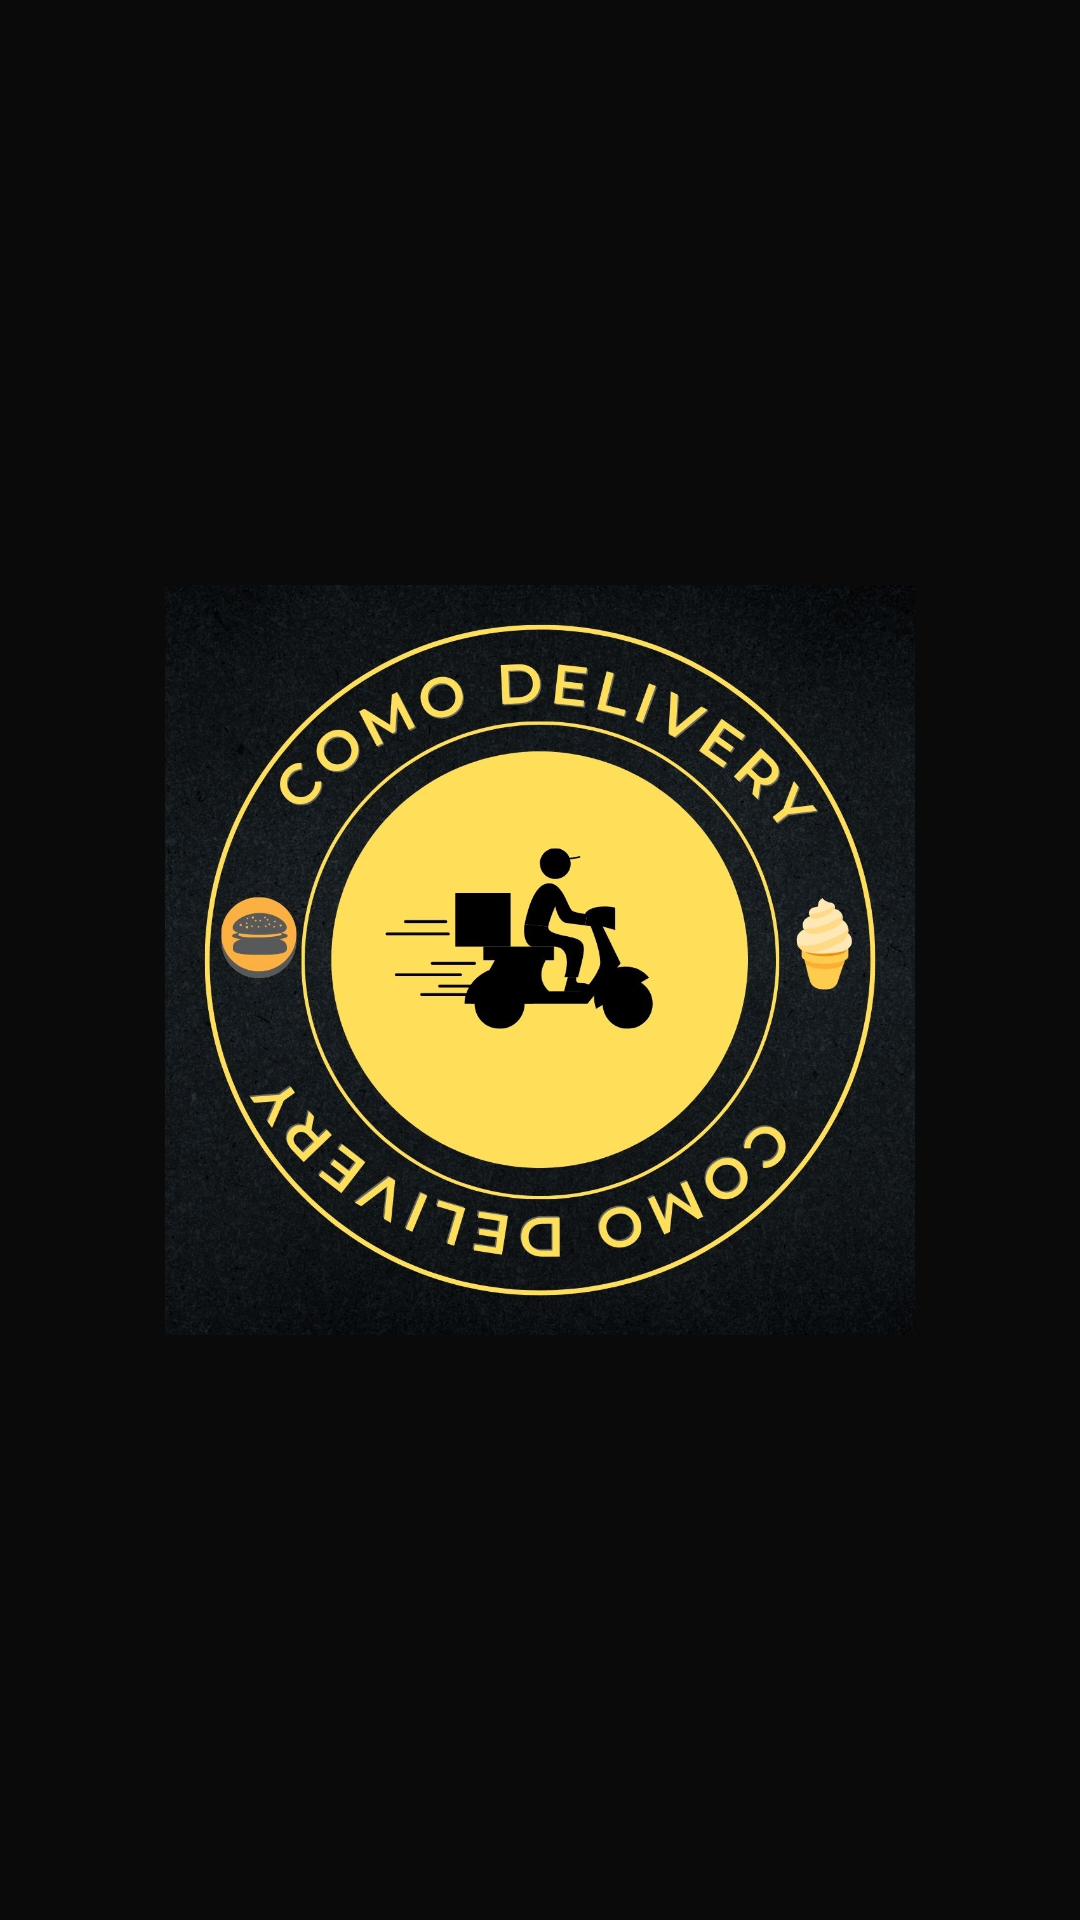

Produce the Android XML layout that renders to this screen, including the resource entries it uses.
<!-- AndroidManifest.xml: application theme Theme.ComoDelivery -->
<!-- res/layout/activity_splash.xml -->
<?xml version="1.0" encoding="utf-8"?>
<androidx.constraintlayout.widget.ConstraintLayout xmlns:android="http://schemas.android.com/apk/res/android"
    xmlns:app="http://schemas.android.com/apk/res-auto"
    xmlns:tools="http://schemas.android.com/tools"
    android:layout_width="match_parent"
    android:layout_height="match_parent"
    android:background="#0B0A0A"
    tools:context=".activity.activity.SplashActivity">

    <ImageView
        android:id="@+id/imageView2"
        android:layout_width="250dp"
        android:layout_height="250dp"
        android:src="@drawable/logo"
        app:layout_constraintBottom_toBottomOf="parent"
        app:layout_constraintEnd_toEndOf="parent"
        app:layout_constraintStart_toStartOf="parent"
        app:layout_constraintTop_toTopOf="parent" />
</androidx.constraintlayout.widget.ConstraintLayout>
<!-- resources referenced by this layout -->
<resources>
  <!-- drawable logo: jpg bitmap (drawable-v24, 219082 bytes) -->
  <style name="Theme.ComoDelivery" parent="Theme.AppCompat.Light.NoActionBar">
          
          <item name="colorPrimary">@color/white</item>
          <item name="colorPrimaryVariant">#121113</item>
          <item name="colorOnPrimary">@color/white</item>
          
          <item name="colorSecondary">@color/teal_200</item>
          <item name="colorSecondaryVariant">@color/teal_700</item>
          <item name="colorOnSecondary">@color/black</item>
          
          <item name="android:statusBarColor" tools:targetApi="l">?attr/colorPrimaryVariant</item>
          
      </style>
  <color name="white">#FFFFFFFF</color>
  <color name="teal_200">#FF03DAC5</color>
  <color name="teal_700">#FF018786</color>
  <color name="black">#FF000000</color>
</resources>
